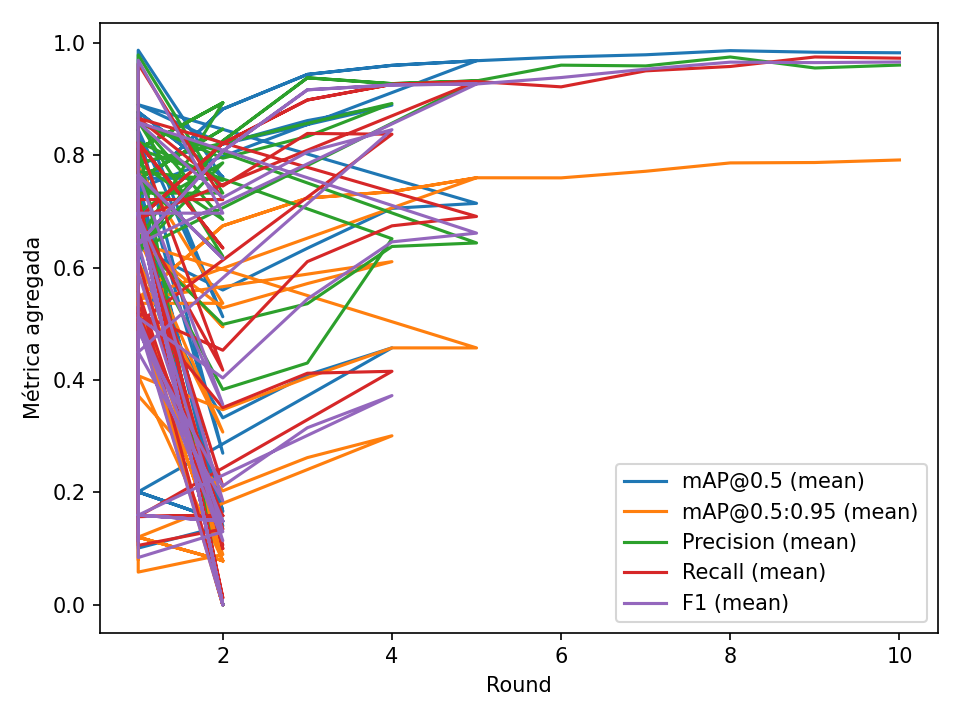

Source data for this figure (header and first rows):
round, map50_mean, map50_95_mean, precision_mean, recall_mean, f1_mean, loss_mean
1, 0.1383, 0.08155, 0.8109, 0.1143, 0.1149, 0.8617
1, 0.1383, 0.08155, 0.8109, 0.1143, 0.1149, 0.8617
1, 0.5851, 0.3721, 0.6617, 0.5304, 0.4863, 0.4149
2, 0.3327, 0.2028, 0.3831, 0.3509, 0.2113, 0.6673
3, 0.409, 0.2619, 0.4302, 0.412, 0.3151, 0.591
4, 0.4573, 0.3008, 0.6513, 0.4155, 0.3723, 0.5427
1, 0.201, 0.1204, 0.811, 0.1571, 0.1596, 0.799
2, 0.1485, 0.07864, 0.8931, 0.1585, 0.1491, 0.8515
1, 0.201, 0.1204, 0.811, 0.1571, 0.1596, 0.799
2, 0.1485, 0.07864, 0.8931, 0.1585, 0.1491, 0.8515
1, 0.6356, 0.4076, 0.6453, 0.5188, 0.5111, 0.3644
2, 0.5601, 0.3471, 0.4989, 0.453, 0.4036, 0.4399
3, 0.6344, 0.4043, 0.5358, 0.6106, 0.544, 0.3656
4, 0.7053, 0.4571, 0.6375, 0.6742, 0.6457, 0.2947
5, 0.7143, 0.4571, 0.6438, 0.691, 0.6613, 0.2857
1, 0.8898, 0.6435, 0.8573, 0.8657, 0.8582, 0.1102
2, 0.8199, 0.5285, 0.7946, 0.745, 0.7245, 0.1801
3, 0.8615, 0.5715, 0.8332, 0.8386, 0.8056, 0.1385
4, 0.889, 0.6105, 0.8919, 0.8372, 0.8453, 0.111
1, 0.7851, 0.5438, 0.7861, 0.5012, 0.4497, 0.2149
2, 0.2698, 0.1348, 0.6855, 0.2112, 0.1849, 0.7302
1, 0.8449, 0.6098, 0.8601, 0.6909, 0.6925, 0.1551
2, 0.5126, 0.3074, 0.6201, 0.4175, 0.3561, 0.4874
1, 0.877, 0.6558, 0.7572, 0.8226, 0.7648, 0.123
2, 0.7614, 0.4948, 0.8463, 0.6349, 0.6162, 0.2386
1, 0.877, 0.6558, 0.7572, 0.8226, 0.7648, 0.123
1, 0.7493, 0.5101, 0.7706, 0.6127, 0.5913, 0.2507
2, 0.166, 0.07715, 0.7551, 0.1065, 0.1141, 0.834
1, 0.7547, 0.5071, 0.8238, 0.5578, 0.5019, 0.2453
2, 0.0, 0.0, 0.0, 0.0, 0.0, 1.0
1, 0.7588, 0.5364, 0.7325, 0.721, 0.6968, 0.2412
2, 3.2403862800675735e-05, 5.857841318669907e-06, 4.5262522631261315e-05, 0.0125, 9.019843656043287e-05, 1
1, 0.7588, 0.5364, 0.7325, 0.721, 0.6968, 0.2412
2, 0.0002662, 6.592271658643933e-05, 0.0001697, 0.1, 0.0003388, 0.9997
1, 0.7588, 0.5364, 0.7325, 0.721, 0.6968, 0.2412
1, 0.7588, 0.5364, 0.7325, 0.721, 0.6968, 0.2412
1, 0.7588, 0.5364, 0.7325, 0.721, 0.6968, 0.2412
1, 0.7588, 0.5364, 0.7325, 0.721, 0.6968, 0.2412
2, 0.7588, 0.5364, 0.7325, 0.721, 0.6968, 0.2412
1, 0.9866, 0.7791, 0.9783, 0.9626, 0.9689, 0.01336
1, 0.101, 0.05828, 0.6994, 0.1057, 0.08418, 0.899
2, 0.1405, 0.08952, 0.7863, 0.1349, 0.1302, 0.8595
1, 0.7411, 0.545, 0.631, 0.6865, 0.6423, 0.2589
1, 0.7411, 0.545, 0.631, 0.6865, 0.6423, 0.2589
1, 0.7411, 0.545, 0.631, 0.6865, 0.6423, 0.2589
2, 0.8821, 0.6743, 0.8253, 0.8211, 0.8072, 0.1179
3, 0.9436, 0.7236, 0.9375, 0.8981, 0.9162, 0.05635
4, 0.9598, 0.735, 0.9272, 0.9259, 0.9249, 0.04023
5, 0.968, 0.7598, 0.9321, 0.9311, 0.9266, 0.03202
1, 0.7411, 0.545, 0.631, 0.6865, 0.6423, 0.2589
2, 0.8821, 0.6743, 0.8253, 0.8211, 0.8072, 0.1179
3, 0.9436, 0.7236, 0.9375, 0.8981, 0.9162, 0.05635
4, 0.9598, 0.735, 0.9272, 0.9259, 0.9249, 0.04023
5, 0.968, 0.7598, 0.9321, 0.9311, 0.9266, 0.03202
6, 0.9746, 0.7596, 0.9601, 0.9215, 0.9381, 0.0254
7, 0.9786, 0.7713, 0.9587, 0.95, 0.9529, 0.02143
8, 0.9859, 0.7862, 0.9746, 0.9577, 0.9655, 0.01409
9, 0.9831, 0.7869, 0.955, 0.9746, 0.9646, 0.0169
10, 0.9821, 0.7914, 0.9603, 0.9725, 0.9657, 0.01791
